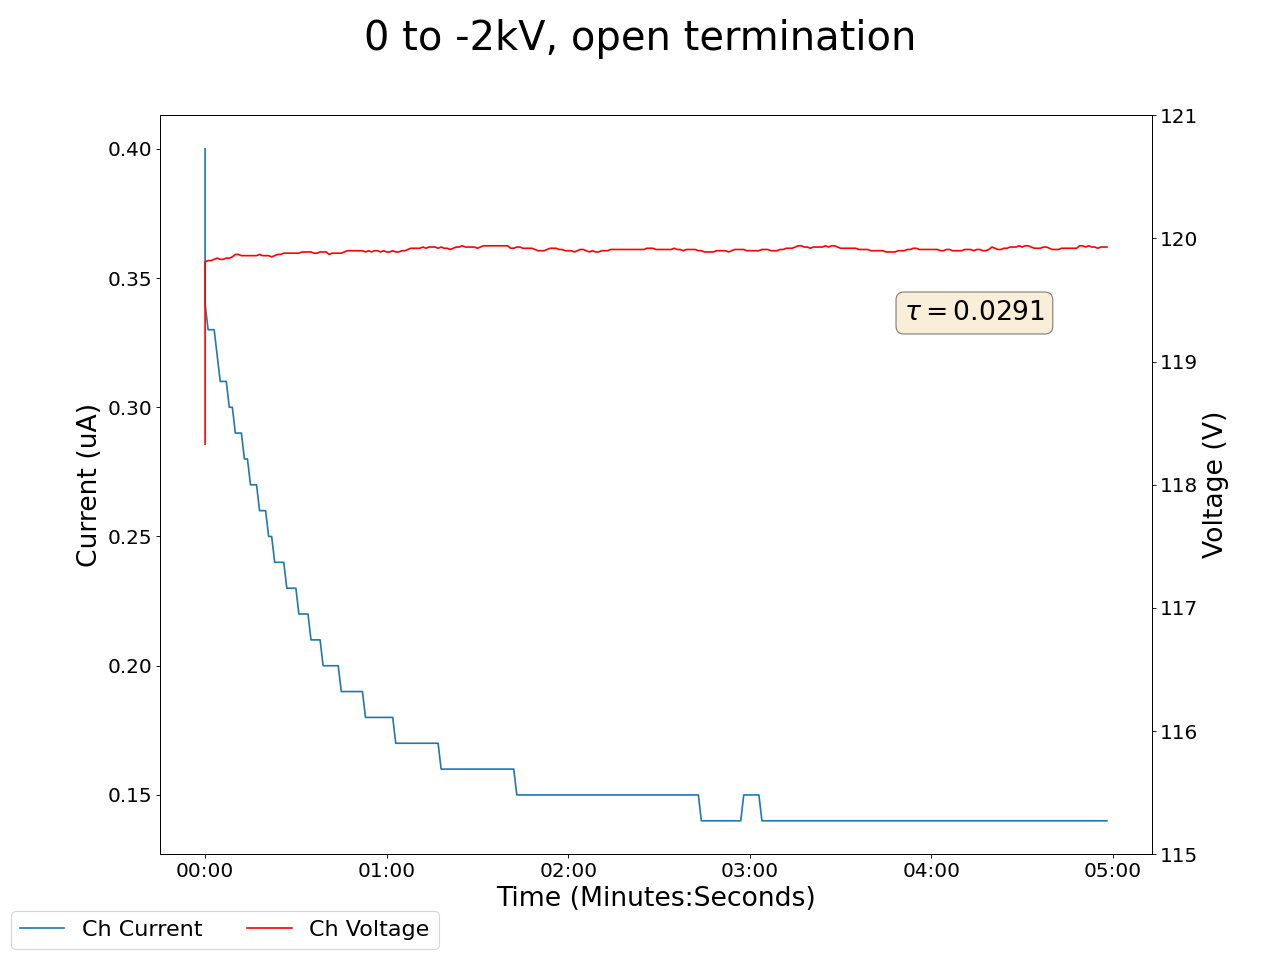

Source data for this figure (header and first rows):
2024-03-11 12:31:09.016026, 0.5799999833106995, 0.0, 0.019999999552965164, 0.0, 0.14000000059604645, 0.0, 0.12999999523162842, 0.0, 0.03999999910593033, 0.0, 0.0, 0.0, 0.14000000059604645, 0.0, 0.9700000286102295, 0.0, 118.33000183105469, 0.4000000059604645, 0.0, 0.0, 0.4399999976158142, 0.0, 0.5400000214576721
2024-03-11 12:31:10.015949, 0.58, 0.0, 0.03, 0.0, 0.14, 0.0, 0.13, 0.0, 0.04, 0.0, 0.0, 0.0, 0.14, 0.0, 0.97, 0.0, 119.8, 0.34, 0.0, 0.0, 0.44, 0.0, 0.54
2024-03-11 12:31:11.015950, 0.58, 0.0, 0.03, 0.0, 0.14, 0.0, 0.13, 0.0, 0.04, 0.0, 0.0, 0.0, 0.14, 0.0, 0.97, 0.0, 119.8, 0.33, 0.0, 0.0, 0.44, 0.0, 0.54
2024-03-11 12:31:12.015949, 0.58, 0.0, 0.03, 0.0, 0.14, 0.0, 0.13, 0.0, 0.04, 0.0, 0.0, 0.0, 0.14, 0.0, 0.97, 0.0, 119.8, 0.33, 0.0, 0.0, 0.44, 0.0, 0.54
2024-03-11 12:31:13.015949, 0.59, 0.0, 0.03, 0.0, 0.14, 0.0, 0.13, 0.0, 0.04, 0.0, 0.0, 0.0, 0.14, 0.0, 0.97, 0.0, 119.8, 0.33, 0.0, 0.0, 0.44, 0.0, 0.54
2024-03-11 12:31:14.015949, 0.59, 0.0, 0.03, 0.0, 0.14, 0.0, 0.13, 0.0, 0.04, 0.0, 0.0, 0.0, 0.14, 0.0, 0.97, 0.0, 119.8, 0.32, 0.0, 0.0, 0.44, 0.0, 0.54
2024-03-11 12:31:15.015949, 0.6, 0.0, 0.03, 0.0, 0.14, 0.0, 0.13, 0.0, 0.04, 0.0, 0.0, 0.0, 0.14, 0.0, 0.97, 0.0, 119.8, 0.31, 0.0, 0.0, 0.44, 0.0, 0.53
2024-03-11 12:31:16.015950, 0.6, 0.0, 0.03, 0.0, 0.14, 0.0, 0.13, 0.0, 0.04, 0.0, 0.0, 0.0, 0.14, 0.0, 0.97, 0.0, 119.8, 0.31, 0.0, 0.0, 0.44, 0.0, 0.53
2024-03-11 12:31:17.015949, 0.6, 0.0, 0.03, 0.0, 0.14, 0.0, 0.13, 0.0, 0.04, 0.0, 0.0, 0.0, 0.14, 0.0, 0.97, 0.0, 119.8, 0.31, 0.0, 0.0, 0.44, 0.0, 0.53
2024-03-11 12:31:18.015949, 0.6, 0.0, 0.03, 0.0, 0.14, 0.0, 0.13, 0.0, 0.04, 0.0, 0.0, 0.0, 0.14, 0.0, 0.97, 0.0, 119.8, 0.3, 0.0, 0.0, 0.44, 0.0, 0.53
2024-03-11 12:31:19.015950, 0.6, 0.0, 0.03, 0.0, 0.14, 0.0, 0.13, 0.0, 0.04, 0.0, 0.0, 0.0, 0.14, 0.0, 0.97, 0.0, 119.8, 0.3, 0.0, 0.0, 0.44, 0.0, 0.53
2024-03-11 12:31:20.015949, 0.6, 0.0, 0.03, 0.0, 0.14, 0.0, 0.13, 0.0, 0.04, 0.0, 0.0, 0.0, 0.14, 0.0, 0.97, 0.0, 119.9, 0.29, 0.0, 0.0, 0.44, 0.0, 0.53
2024-03-11 12:31:21.015950, 0.6, 0.0, 0.03, 0.0, 0.14, 0.0, 0.13, 0.0, 0.04, 0.0, 0.0, 0.0, 0.14, 0.0, 0.97, 0.0, 119.9, 0.29, 0.0, 0.0, 0.44, 0.0, 0.53
2024-03-11 12:31:22.015949, 0.6, 0.0, 0.03, 0.0, 0.14, 0.0, 0.13, 0.0, 0.04, 0.0, 0.0, 0.0, 0.14, 0.0, 0.97, 0.0, 119.9, 0.29, 0.0, 0.0, 0.44, 0.0, 0.53
2024-03-11 12:31:23.015949, 0.6, 0.0, 0.03, 0.0, 0.14, 0.0, 0.13, 0.0, 0.04, 0.0, 0.0, 0.0, 0.14, 0.0, 0.97, 0.0, 119.9, 0.28, 0.0, 0.0, 0.44, 0.0, 0.53
2024-03-11 12:31:24.015948, 0.6, 0.0, 0.03, 0.0, 0.14, 0.0, 0.13, 0.0, 0.04, 0.0, 0.0, 0.0, 0.14, 0.0, 0.97, 0.0, 119.9, 0.28, 0.0, 0.0, 0.44, 0.0, 0.53
2024-03-11 12:31:25.015948, 0.6, 0.0, 0.03, 0.0, 0.13, 0.0, 0.13, 0.0, 0.04, 0.0, 0.0, 0.0, 0.14, 0.0, 0.97, 0.0, 119.9, 0.27, 0.0, 0.0, 0.44, 0.0, 0.53
2024-03-11 12:31:26.015948, 0.6, 0.0, 0.03, 0.0, 0.13, 0.0, 0.13, 0.0, 0.04, 0.0, 0.0, 0.0, 0.14, 0.0, 0.97, 0.0, 119.9, 0.27, 0.0, 0.0, 0.44, 0.0, 0.53
2024-03-11 12:31:27.015949, 0.6, 0.0, 0.03, 0.0, 0.13, 0.0, 0.13, 0.0, 0.04, 0.0, 0.0, 0.0, 0.14, 0.0, 0.97, 0.0, 119.9, 0.27, 0.0, 0.0, 0.44, 0.0, 0.53
2024-03-11 12:31:28.015949, 0.6, 0.0, 0.03, 0.0, 0.13, 0.0, 0.13, 0.0, 0.04, 0.0, 0.0, 0.0, 0.14, 0.0, 0.97, 0.0, 119.9, 0.26, 0.0, 0.0, 0.44, 0.0, 0.53
2024-03-11 12:31:29.015950, 0.6, 0.0, 0.03, 0.0, 0.13, 0.0, 0.13, 0.0, 0.04, 0.0, 0.0, 0.0, 0.14, 0.0, 0.97, 0.0, 119.9, 0.26, 0.0, 0.0, 0.44, 0.0, 0.53
2024-03-11 12:31:30.015949, 0.6, 0.0, 0.03, 0.0, 0.13, 0.0, 0.13, 0.0, 0.04, 0.0, 0.0, 0.0, 0.14, 0.0, 0.97, 0.0, 119.9, 0.26, 0.0, 0.0, 0.44, 0.0, 0.53
2024-03-11 12:31:31.015949, 0.6, 0.0, 0.03, 0.0, 0.13, 0.0, 0.13, 0.0, 0.04, 0.0, 0.0, 0.0, 0.14, 0.0, 0.97, 0.0, 119.9, 0.25, 0.0, 0.0, 0.44, 0.0, 0.53
2024-03-11 12:31:32.015949, 0.59, 0.0, 0.03, 0.0, 0.13, 0.0, 0.13, 0.0, 0.04, 0.0, 0.0, 0.0, 0.14, 0.0, 0.97, 0.0, 119.8, 0.25, 0.0, 0.0, 0.44, 0.0, 0.53
2024-03-11 12:31:33.015948, 0.59, 0.0, 0.03, 0.0, 0.14, 0.0, 0.13, 0.0, 0.04, 0.0, 0.0, 0.0, 0.14, 0.0, 0.97, 0.0, 119.9, 0.24, 0.0, 0.0, 0.44, 0.0, 0.53
2024-03-11 12:31:34.015949, 0.59, 0.0, 0.03, 0.0, 0.14, 0.0, 0.13, 0.0, 0.04, 0.0, 0.0, 0.0, 0.14, 0.0, 0.97, 0.0, 119.9, 0.24, 0.0, 0.0, 0.44, 0.0, 0.53
2024-03-11 12:31:35.015948, 0.59, 0.0, 0.03, 0.0, 0.14, 0.0, 0.13, 0.0, 0.04, 0.0, 0.0, 0.0, 0.14, 0.0, 0.97, 0.0, 119.9, 0.24, 0.0, 0.0, 0.44, 0.0, 0.53
2024-03-11 12:31:36.015949, 0.59, 0.0, 0.03, 0.0, 0.14, 0.0, 0.13, 0.0, 0.04, 0.0, 0.0, 0.0, 0.14, 0.0, 0.97, 0.0, 119.9, 0.24, 0.0, 0.0, 0.44, 0.0, 0.53
2024-03-11 12:31:37.015948, 0.58, 0.0, 0.03, 0.0, 0.14, 0.0, 0.13, 0.0, 0.05, 0.0, 0.0, 0.0, 0.14, 0.0, 0.97, 0.0, 119.9, 0.23, 0.0, 0.0, 0.44, 0.0, 0.53
2024-03-11 12:31:38.015948, 0.58, 0.0, 0.03, 0.0, 0.14, 0.0, 0.13, 0.0, 0.05, 0.0, 0.0, 0.0, 0.14, 0.0, 0.97, 0.0, 119.9, 0.23, 0.0, 0.0, 0.44, 0.0, 0.53
2024-03-11 12:31:39.015948, 0.58, 0.0, 0.03, 0.0, 0.14, 0.0, 0.13, 0.0, 0.05, 0.0, 0.0, 0.0, 0.14, 0.0, 0.97, 0.0, 119.9, 0.23, 0.0, 0.0, 0.44, 0.0, 0.53
2024-03-11 12:31:40.015949, 0.58, 0.0, 0.03, 0.0, 0.14, 0.0, 0.13, 0.0, 0.05, 0.0, 0.0, 0.0, 0.14, 0.0, 0.97, 0.0, 119.9, 0.23, 0.0, 0.0, 0.44, 0.0, 0.53
2024-03-11 12:31:41.015949, 0.57, 0.0, 0.03, 0.0, 0.14, 0.0, 0.13, 0.0, 0.05, 0.0, 0.0, 0.0, 0.14, 0.0, 0.97, 0.0, 119.9, 0.22, 0.0, 0.0, 0.44, 0.0, 0.53
2024-03-11 12:31:42.015949, 0.57, 0.0, 0.03, 0.0, 0.14, 0.0, 0.13, 0.0, 0.05, 0.0, 0.0, 0.0, 0.14, 0.0, 0.97, 0.0, 119.9, 0.22, 0.0, 0.0, 0.44, 0.0, 0.53
2024-03-11 12:31:43.015949, 0.56, 0.0, 0.03, 0.0, 0.14, 0.0, 0.13, 0.0, 0.04, 0.0, 0.0, 0.0, 0.14, 0.0, 0.97, 0.0, 119.9, 0.22, 0.0, 0.0, 0.44, 0.0, 0.53
2024-03-11 12:31:44.015949, 0.56, 0.0, 0.03, 0.0, 0.14, 0.0, 0.13, 0.0, 0.04, 0.0, 0.0, 0.0, 0.14, 0.0, 0.97, 0.0, 119.9, 0.22, 0.0, 0.0, 0.44, 0.0, 0.53
2024-03-11 12:31:45.015950, 0.56, 0.0, 0.03, 0.0, 0.14, 0.0, 0.13, 0.0, 0.04, 0.0, 0.0, 0.0, 0.14, 0.0, 0.97, 0.0, 119.9, 0.21, 0.0, 0.0, 0.44, 0.0, 0.53
2024-03-11 12:31:46.015950, 0.56, 0.0, 0.03, 0.0, 0.14, 0.0, 0.13, 0.0, 0.04, 0.0, 0.0, 0.0, 0.14, 0.0, 0.97, 0.0, 119.9, 0.21, 0.0, 0.0, 0.44, 0.0, 0.53
2024-03-11 12:31:47.015949, 0.55, 0.0, 0.03, 0.0, 0.14, 0.0, 0.13, 0.0, 0.04, 0.0, 0.0, 0.0, 0.14, 0.0, 0.97, 0.0, 119.9, 0.21, 0.0, 0.0, 0.44, 0.0, 0.53
2024-03-11 12:31:48.015949, 0.55, 0.0, 0.03, 0.0, 0.14, 0.0, 0.13, 0.0, 0.04, 0.0, 0.0, 0.0, 0.15, 0.0, 0.97, 0.0, 119.9, 0.21, 0.0, 0.0, 0.44, 0.0, 0.53
2024-03-11 12:31:49.015950, 0.55, 0.0, 0.03, 0.0, 0.14, 0.0, 0.13, 0.0, 0.04, 0.0, 0.0, 0.0, 0.15, 0.0, 0.97, 0.0, 119.9, 0.2, 0.0, 0.0, 0.44, 0.0, 0.53
2024-03-11 12:31:50.015949, 0.54, 0.0, 0.03, 0.0, 0.14, 0.0, 0.13, 0.0, 0.04, 0.0, 0.0, 0.0, 0.15, 0.0, 0.97, 0.0, 119.9, 0.2, 0.0, 0.0, 0.44, 0.0, 0.53
2024-03-11 12:31:51.015950, 0.54, 0.0, 0.03, 0.0, 0.14, 0.0, 0.13, 0.0, 0.04, 0.0, 0.0, 0.0, 0.15, 0.0, 0.97, 0.0, 119.9, 0.2, 0.0, 0.0, 0.44, 0.0, 0.53
2024-03-11 12:31:52.015949, 0.54, 0.0, 0.03, 0.0, 0.14, 0.0, 0.13, 0.0, 0.04, 0.0, 0.0, 0.0, 0.15, 0.0, 0.97, 0.0, 119.9, 0.2, 0.0, 0.0, 0.44, 0.0, 0.53
2024-03-11 12:31:53.015949, 0.54, 0.0, 0.03, 0.0, 0.14, 0.0, 0.13, 0.0, 0.04, 0.0, 0.0, 0.0, 0.15, 0.0, 0.97, 0.0, 119.9, 0.2, 0.0, 0.0, 0.44, 0.0, 0.53
2024-03-11 12:31:54.015952, 0.53, 0.0, 0.03, 0.0, 0.14, 0.0, 0.13, 0.0, 0.04, 0.0, 0.0, 0.0, 0.15, 0.0, 0.97, 0.0, 119.9, 0.2, 0.0, 0.0, 0.44, 0.0, 0.53
2024-03-11 12:31:55.015949, 0.53, 0.0, 0.03, 0.0, 0.14, 0.0, 0.13, 0.0, 0.04, 0.0, 0.0, 0.0, 0.15, 0.0, 0.97, 0.0, 119.9, 0.19, 0.0, 0.0, 0.44, 0.0, 0.53
2024-03-11 12:31:56.015949, 0.53, 0.0, 0.03, 0.0, 0.14, 0.0, 0.13, 0.0, 0.05, 0.0, 0.0, 0.0, 0.15, 0.0, 0.97, 0.0, 119.9, 0.19, 0.0, 0.0, 0.44, 0.0, 0.53
2024-03-11 12:31:57.015949, 0.52, 0.0, 0.03, 0.0, 0.14, 0.0, 0.13, 0.0, 0.05, 0.0, 0.0, 0.0, 0.15, 0.0, 0.97, 0.0, 119.9, 0.19, 0.0, 0.0, 0.44, 0.0, 0.53
2024-03-11 12:31:58.015948, 0.52, 0.0, 0.03, 0.0, 0.14, 0.0, 0.13, 0.0, 0.05, 0.0, 0.0, 0.0, 0.15, 0.0, 0.97, 0.0, 119.9, 0.19, 0.0, 0.0, 0.44, 0.0, 0.53
2024-03-11 12:31:59.015949, 0.52, 0.0, 0.03, 0.0, 0.14, 0.0, 0.13, 0.0, 0.05, 0.0, 0.0, 0.0, 0.15, 0.0, 0.97, 0.0, 119.9, 0.19, 0.0, 0.0, 0.44, 0.0, 0.53
2024-03-11 12:32:00.015950, 0.52, 0.0, 0.03, 0.0, 0.14, 0.0, 0.13, 0.0, 0.05, 0.0, 0.0, 0.0, 0.15, 0.0, 0.97, 0.0, 119.9, 0.19, 0.0, 0.0, 0.44, 0.0, 0.53
2024-03-11 12:32:01.015948, 0.51, 0.0, 0.03, 0.0, 0.14, 0.0, 0.13, 0.0, 0.05, 0.0, 0.0, 0.0, 0.15, 0.0, 0.97, 0.0, 119.9, 0.19, 0.0, 0.0, 0.44, 0.0, 0.53
2024-03-11 12:32:02.015948, 0.51, 0.0, 0.03, 0.0, 0.14, 0.0, 0.13, 0.0, 0.05, 0.0, 0.0, 0.0, 0.15, 0.0, 0.97, 0.0, 119.9, 0.19, 0.0, 0.0, 0.44, 0.0, 0.53
2024-03-11 12:32:03.015948, 0.51, 0.0, 0.03, 0.0, 0.14, 0.0, 0.13, 0.0, 0.05, 0.0, 0.0, 0.0, 0.15, 0.0, 0.97, 0.0, 119.9, 0.18, 0.0, 0.0, 0.44, 0.0, 0.53
2024-03-11 12:32:04.015949, 0.51, 0.0, 0.03, 0.0, 0.14, 0.0, 0.13, 0.0, 0.05, 0.0, 0.0, 0.0, 0.15, 0.0, 0.97, 0.0, 119.9, 0.18, 0.0, 0.0, 0.44, 0.0, 0.53
2024-03-11 12:32:05.015950, 0.5, 0.0, 0.03, 0.0, 0.14, 0.0, 0.13, 0.0, 0.05, 0.0, 0.0, 0.0, 0.15, 0.0, 0.97, 0.0, 119.9, 0.18, 0.0, 0.0, 0.44, 0.0, 0.53
2024-03-11 12:32:06.015949, 0.5, 0.0, 0.03, 0.0, 0.14, 0.0, 0.13, 0.0, 0.05, 0.0, 0.0, 0.0, 0.15, 0.0, 0.97, 0.0, 119.9, 0.18, 0.0, 0.0, 0.44, 0.0, 0.53
2024-03-11 12:32:07.015948, 0.5, 0.0, 0.03, 0.0, 0.14, 0.0, 0.13, 0.0, 0.05, 0.0, 0.0, 0.0, 0.15, 0.0, 0.97, 0.0, 119.9, 0.18, 0.0, 0.0, 0.44, 0.0, 0.53
2024-03-11 12:32:08.015948, 0.5, 0.0, 0.03, 0.0, 0.14, 0.0, 0.13, 0.0, 0.05, 0.0, 0.0, 0.0, 0.15, 0.0, 0.97, 0.0, 119.9, 0.18, 0.0, 0.0, 0.44, 0.0, 0.53
2024-03-11 12:32:09.015949, 0.49, 0.0, 0.03, 0.0, 0.14, 0.0, 0.13, 0.0, 0.05, 0.0, 0.0, 0.0, 0.15, 0.0, 0.97, 0.0, 119.9, 0.18, 0.0, 0.0, 0.44, 0.0, 0.53
... 239 more rows
